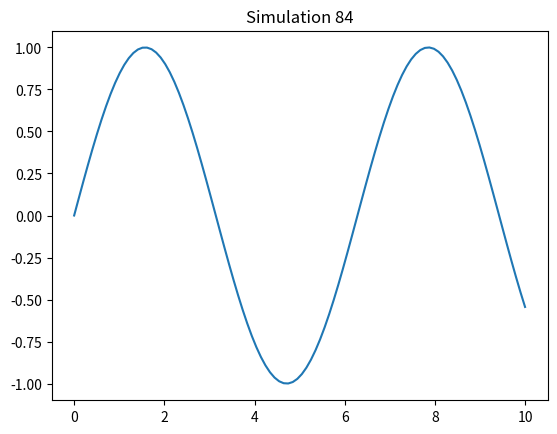

This figure's Python source:
import numpy as np
import matplotlib.pyplot as plt
x = np.linspace(0, 10, 100)
y = np.sin(x)
plt.plot(x, y)
plt.title('Simulation 84')
plt.show()
